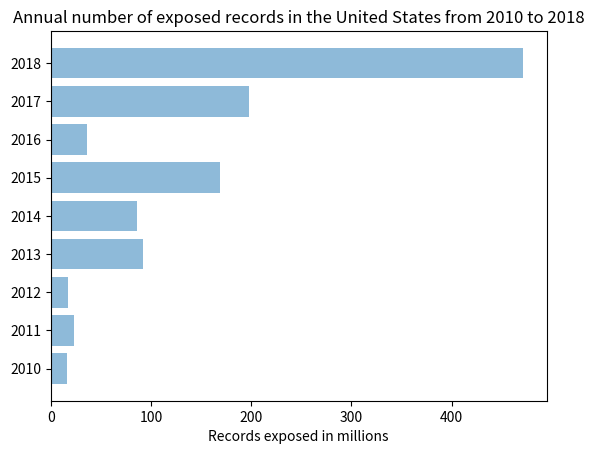

Python code for this plot:
import matplotlib.pyplot as plt
import numpy as np

objects=('2010','2011','2012','2013','2014','2015','2016','2017','2018')
y_pos=np.arange(len(objects)) #y-axis values
values=[16.2,22.9,17.3,91.98,85.61,169.07,36.6,197.61,471.23]
plt.barh(y_pos,values,align='center',alpha=0.5) #plotting y-axis and x-axis values
plt.yticks(y_pos,objects)
plt.xlabel('Records exposed in millions') #x-axis name
plt.title('Annual number of exposed records in the United States from 2010 to 2018') #title
plt.show()
